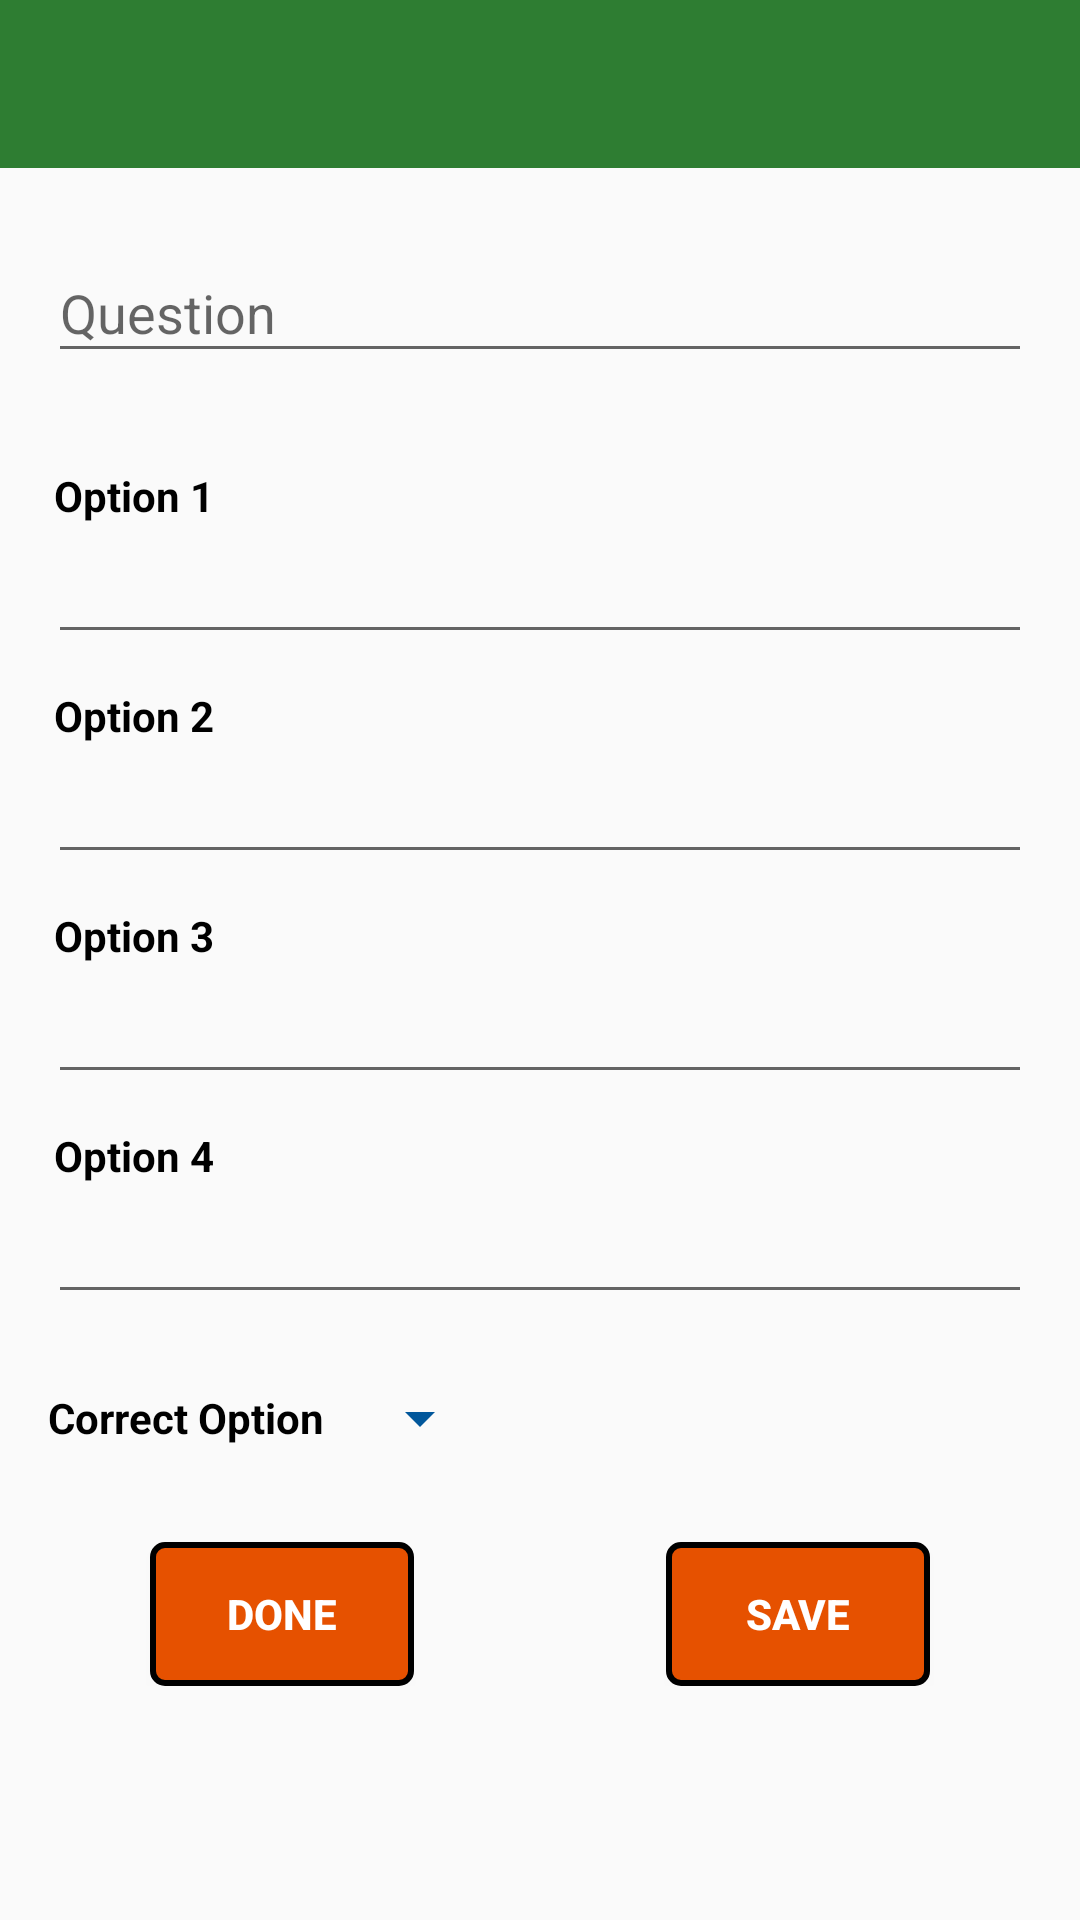

Here is an Android app screen rendered from its layout file. Give the layout XML and the strings, colors and styles it references.
<!-- AndroidManifest.xml: application theme AppTheme -->
<!-- res/layout/activity_add_question.xml -->
<?xml version="1.0" encoding="utf-8"?>
<ScrollView
        xmlns:android="http://schemas.android.com/apk/res/android"
        xmlns:tools="http://schemas.android.com/tools"
        xmlns:app="http://schemas.android.com/apk/res-auto"
        android:background="@drawable/back4"
        android:layout_width="match_parent"
        android:layout_height="wrap_content">

    <androidx.constraintlayout.widget.ConstraintLayout

            android:layout_width="match_parent"
            android:layout_height="match_parent"
            android:background="@drawable/back4"
            tools:context=".Activities.AddQuestion">
        <include layout="@layout/toolbar"
                 android:id="@+id/addQuestionToolbar"/>
        <com.google.android.material.textfield.TextInputLayout
                android:layout_width="0dp"
                android:layout_height="wrap_content"
                android:focusableInTouchMode="true"
                android:focusable="true"
                app:errorEnabled="true"
                android:id="@+id/question" app:layout_constraintEnd_toEndOf="parent"
                app:layout_constraintBottom_toTopOf="@+id/option1"
                android:layout_marginEnd="16dp" app:layout_constraintStart_toStartOf="parent"
                android:layout_marginStart="16dp"
                app:layout_constraintHorizontal_bias="1.0" android:layout_marginTop="16dp"
                app:layout_constraintTop_toBottomOf="@+id/addQuestionToolbar"
                app:layout_constraintVertical_bias="0.55" android:layout_marginBottom="32dp">
            <androidx.appcompat.widget.AppCompatEditText
                    android:layout_width="match_parent"
                    android:layout_height="match_parent"
                    android:hint="Question"
                    android:inputType="textMultiLine"/>
        </com.google.android.material.textfield.TextInputLayout>
        <EditText
                android:layout_width="0dp"
                android:layout_height="wrap_content"
                android:inputType="textPersonName"
                android:ems="10"
                android:focusableInTouchMode="true"
                android:focusable="true"
                android:id="@+id/option1"
                app:layout_constraintStart_toStartOf="@+id/question"
                app:layout_constraintEnd_toEndOf="@+id/question" android:layout_marginBottom="32dp"
                app:layout_constraintBottom_toTopOf="@+id/option2" app:layout_constraintHorizontal_bias="1.0"
                app:layout_constraintTop_toBottomOf="@+id/question"/>
        <EditText
                android:layout_width="0dp"
                android:layout_height="wrap_content"
                android:inputType="textPersonName"
                android:ems="10"
                android:id="@+id/option2"
                app:layout_constraintStart_toStartOf="@+id/option1"
                app:layout_constraintEnd_toEndOf="@+id/option1"
                android:focusableInTouchMode="true"
                android:focusable="true"
                app:layout_constraintTop_toBottomOf="@+id/option1"
                android:layout_marginBottom="32dp" app:layout_constraintBottom_toTopOf="@+id/option3"
                app:layout_constraintHorizontal_bias="0.0"/>
        <EditText
                android:layout_width="0dp"
                android:layout_height="wrap_content"
                android:inputType="textPersonName"
                android:focusableInTouchMode="true"
                android:focusable="true"
                android:ems="10"
                android:id="@+id/option3"
                app:layout_constraintTop_toBottomOf="@+id/option2"
                app:layout_constraintStart_toStartOf="@+id/option2" app:layout_constraintEnd_toEndOf="@+id/option2"
                android:layout_marginBottom="32dp" app:layout_constraintBottom_toTopOf="@+id/option4"/>
        <EditText
                android:layout_width="0dp"
                android:layout_height="wrap_content"
                android:inputType="textPersonName"
                android:ems="10"
                android:id="@+id/option4"
                android:focusableInTouchMode="true"
                android:focusable="true"
                app:layout_constraintTop_toBottomOf="@+id/option3"
                app:layout_constraintStart_toStartOf="@+id/option3" app:layout_constraintEnd_toEndOf="@+id/option3"
                app:layout_constraintBottom_toTopOf="@+id/textView14" android:layout_marginBottom="25dp"/>
        <TextView
                android:text="Option 1"
                android:layout_width="wrap_content"
                android:layout_height="wrap_content"
                android:textColor="#000000"
                android:textStyle="bold"
                android:id="@+id/textView2" app:layout_constraintStart_toStartOf="@+id/option1"
                app:layout_constraintBottom_toTopOf="@+id/option1" android:layout_marginBottom="2dp"
                android:layout_marginStart="2dp"/>
        <TextView
                android:text="Option 2"
                android:layout_width="wrap_content"
                android:layout_height="wrap_content"
                android:textColor="#000000"
                android:textStyle="bold"
                android:id="@+id/textView3" app:layout_constraintStart_toStartOf="@+id/option2"
                android:layout_marginBottom="2dp" app:layout_constraintBottom_toTopOf="@+id/option2"
                android:layout_marginStart="2dp"/>
        <TextView
                android:text="Option 3"
                android:layout_width="wrap_content"
                android:layout_height="wrap_content"
                android:textColor="#000000"
                android:textStyle="bold"
                android:id="@+id/textView4" app:layout_constraintStart_toStartOf="@+id/option3"
                app:layout_constraintBottom_toTopOf="@+id/option3"
                android:layout_marginBottom="2dp" android:layout_marginStart="2dp"/>
        <TextView
                android:text="Option 4"
                android:layout_width="wrap_content"
                android:layout_height="wrap_content"
                android:textColor="#000000"
                android:textStyle="bold"
                android:id="@+id/textView5" app:layout_constraintStart_toStartOf="@+id/option4"
                android:layout_marginBottom="2dp"
                app:layout_constraintBottom_toTopOf="@+id/option4" android:layout_marginStart="2dp"/>
        <TextView
                android:text="Correct Option"
                android:layout_width="wrap_content"
                android:layout_height="wrap_content"
                android:textColor="#000"
                android:textStyle="bold"
                android:id="@+id/textView14"
                android:layout_marginTop="25dp"
                app:layout_constraintEnd_toStartOf="@+id/optionSpinner"
                app:layout_constraintTop_toBottomOf="@+id/option4"
                android:textSize="14sp"
                android:layout_marginEnd="8dp" app:layout_constraintEnd_toEndOf="parent"
                app:layout_constraintStart_toStartOf="@+id/option4" tools:layout_editor_absoluteY="478dp"/>
        <Spinner
                android:layout_width="wrap_content"
                android:layout_height="wrap_content"
                android:theme="@style/AppTheme.Picker"
                android:id="@+id/optionSpinner"
                app:layout_constraintBottom_toBottomOf="@+id/textView14"
                app:layout_constraintTop_toTopOf="@+id/textView14" app:layout_constraintStart_toEndOf="@+id/textView14"
                android:layout_marginStart="8dp"
        />
        <androidx.constraintlayout.widget.Barrier android:layout_width="wrap_content"
                                                  android:layout_height="wrap_content"
                                                  android:id="@+id/barrier" app:barrierDirection="top"
                                                  app:constraint_referenced_ids="addQuestionToolbar"
                                                  tools:layout_editor_absoluteY="731dp"/>
        <Button
                android:text="Save"
                android:layout_width="wrap_content"
                android:layout_height="wrap_content"
                android:layout_marginEnd="50dp"
                android:layout_marginTop="32dp"
                android:textStyle="bold"
                app:layout_constraintBottom_toBottomOf="parent"
                android:id="@+id/saveQuestion"
                android:background="@drawable/button_corner_radius"
                android:textColor="#fff"
                app:layout_constraintTop_toBottomOf="@+id/textView14"
                app:layout_constraintEnd_toEndOf="parent"/>

        <Button
                android:text="Done"
                android:layout_width="wrap_content"
                android:layout_height="wrap_content"
                android:textStyle="bold"
                android:layout_marginTop="32dp"
                android:id="@+id/doneQuestion"
                android:background="@drawable/button_corner_radius"
                android:textColor="#fff"
                app:layout_constraintTop_toBottomOf="@+id/textView14"
                app:layout_constraintBottom_toBottomOf="parent"
                app:layout_constraintStart_toStartOf="parent"
                android:layout_marginStart="50dp" app:layout_constraintVertical_bias="0.0"/>

    </androidx.constraintlayout.widget.ConstraintLayout>

</ScrollView>
<!-- res/layout/toolbar.xml (included above) -->
<?xml version="1.0" encoding="utf-8"?>
<androidx.appcompat.widget.Toolbar xmlns:android="http://schemas.android.com/apk/res/android"
                                   android:layout_width="match_parent"
                                   android:layout_height="?attr/actionBarSize"
                                   android:background="@color/colorPrimary"
                                   android:theme="@style/Base.ThemeOverlay.AppCompat.Dark.ActionBar"
>

</androidx.appcompat.widget.Toolbar>
<!-- resources referenced by this layout -->
<resources>
  <color name="colorPrimary">#2E7D32</color>
  <!-- drawable button_corner_radius (drawable-v24) -->
  <?xml version="1.0" encoding="utf-8"?>
  <shape xmlns:android="http://schemas.android.com/apk/res/android">
      <corners android:radius="4dp"/>
      <stroke android:width="2dp"
              android:color="#000000"/>
      <solid android:color="@color/colorAccent"/>
  
  </shape>
  <style name="AppTheme.Picker" parent="Theme.AppCompat.Light.NoActionBar">
          <item name="android:textColorPrimary">@android:color/black</item>
          <item name="android:textSize">18sp</item>
          <item name="colorControlNormal">#01579B</item>
      </style>
  <style name="AppTheme" parent="Theme.AppCompat.Light.NoActionBar">
          
          <item name="colorPrimary">@color/colorPrimary</item>
          <item name="colorPrimaryDark">@color/colorPrimaryDark</item>
          <item name="colorAccent">@color/colorAccent</item>
      </style>
  <color name="colorAccent">#E65100</color>
  <color name="colorPrimaryDark">#1B5E20</color>
</resources>
